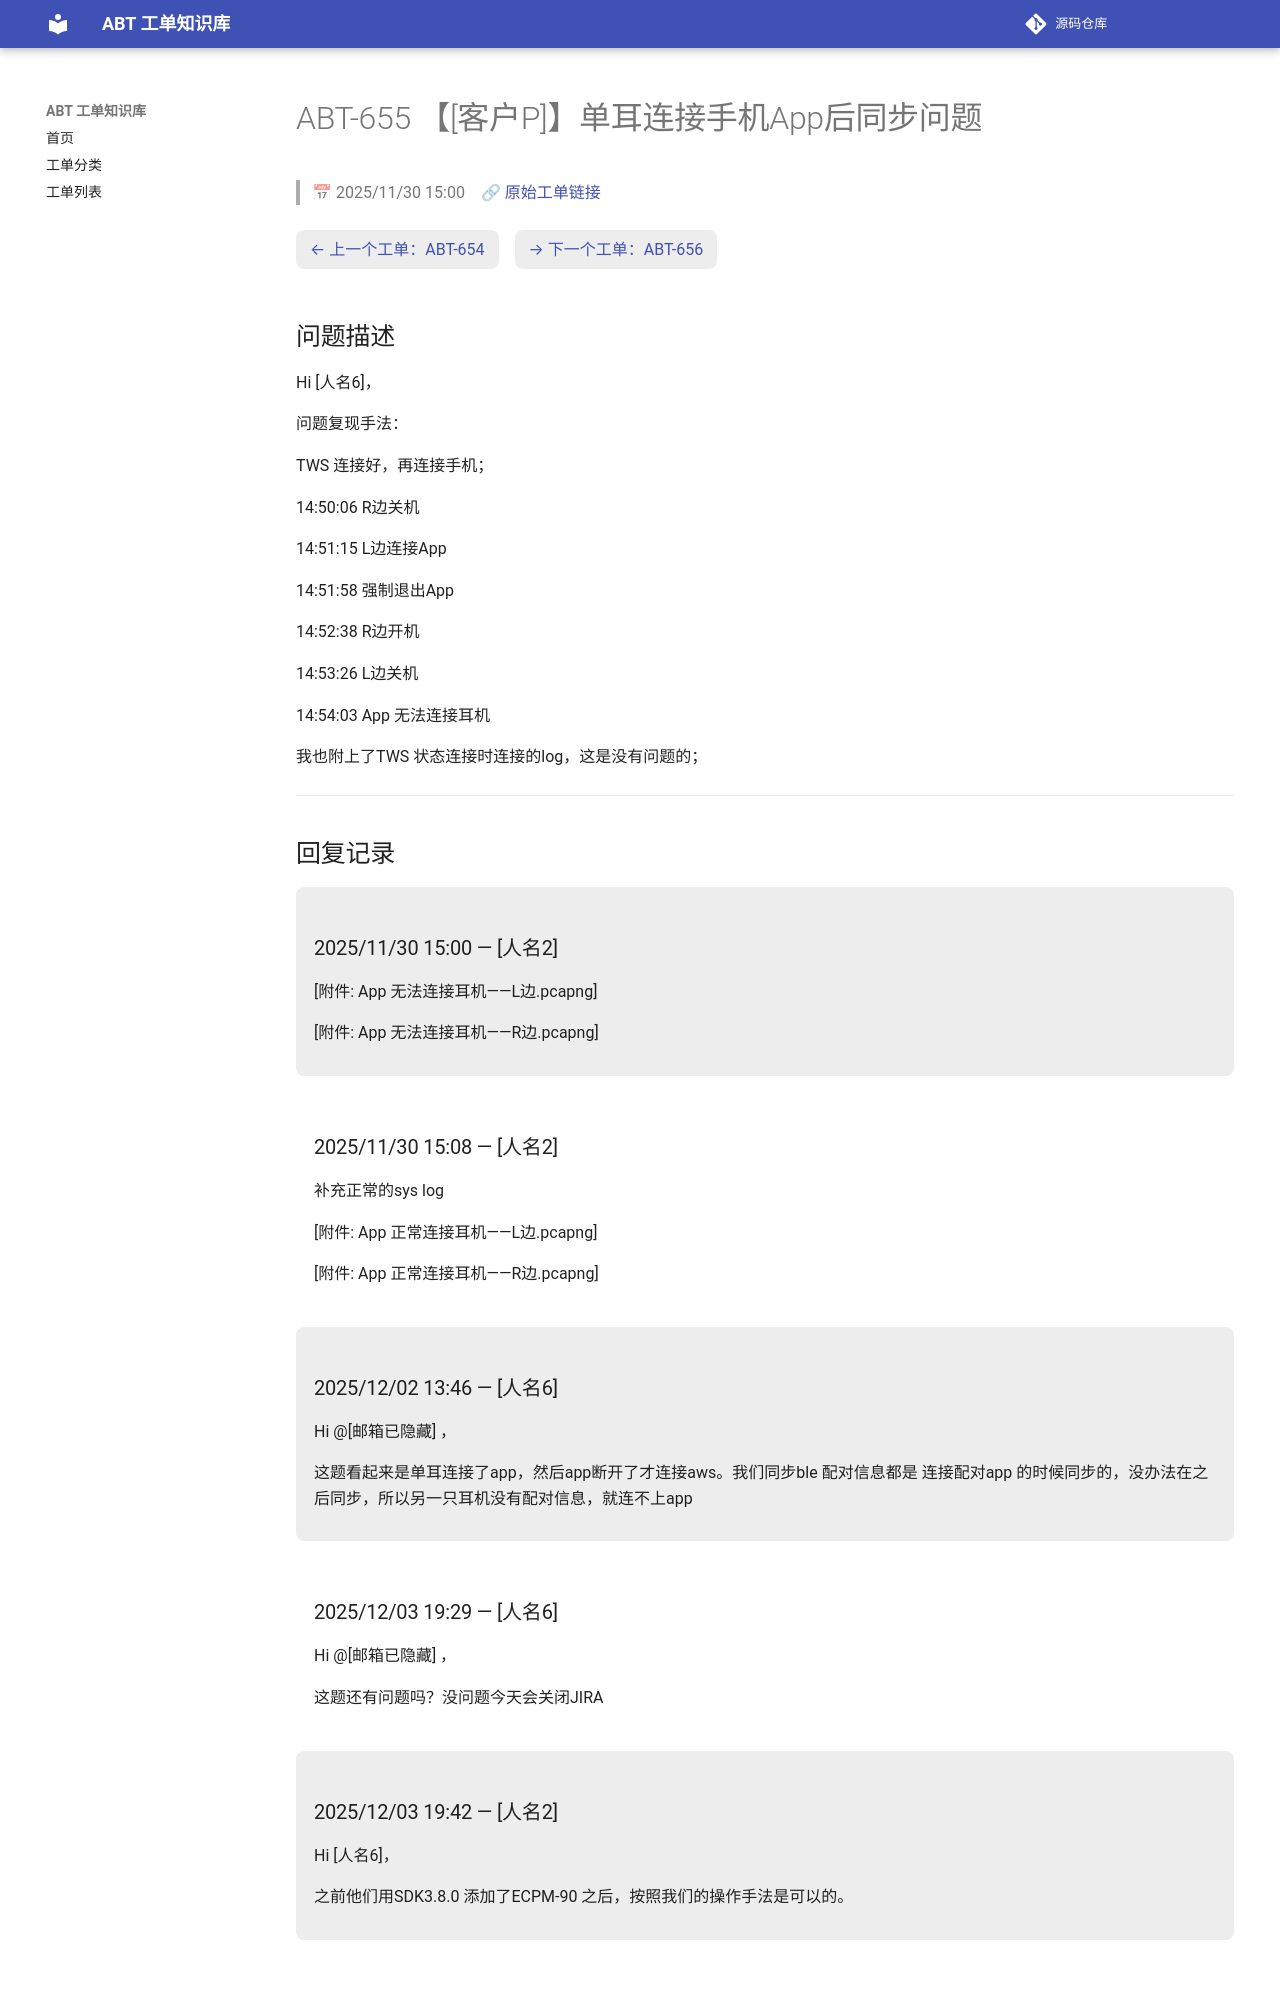

repository: luckycee/airoha-kb · page: tickets/ABT-655/index.html · generator: mkdocs

---
id: ABT-655
title: "【[客户P]】单耳连接手机App后同步问题"
date: 2025/11/30 15:00
status: Closed
source: https://eservice.airoha.com.tw/servicedesk/customer/portal/1038/MIUIX1565-655
---

# ABT-655 【[客户P]】单耳连接手机App后同步问题

> 📅 2025/11/30 15:00　🔗 [原始工单链接](https://eservice.airoha.com.tw/servicedesk/customer/portal/1038/MIUIX1565-655)

<div class="ticket-nav" markdown="1">

[← 上一个工单：ABT-654](ABT-654.md)　[→ 下一个工单：ABT-656](ABT-656.md)

</div>

## 问题描述

Hi [人名6]，

问题复现手法：

TWS 连接好，再连接手机；

14:50:06 R边关机

14:51:15 L边连接App

14:51:58 强制退出App

14:52:38 R边开机

14:53:26 L边关机

14:54:03 App 无法连接耳机

我也附上了TWS 状态连接时连接的log，这是没有问题的；

---

## 回复记录

<div class="reply odd" markdown="1">

### 2025/11/30 15:00 — [人名2]

[附件: App 无法连接耳机——L边.pcapng]

[附件: App 无法连接耳机——R边.pcapng]

</div>

<div class="reply even" markdown="1">

### 2025/11/30 15:08 — [人名2]

补充正常的sys log

[附件: App 正常连接耳机——L边.pcapng]

[附件: App 正常连接耳机——R边.pcapng]

</div>

<div class="reply odd" markdown="1">

### 2025/12/02 13:46 — [人名6]

Hi @[邮箱已隐藏] ，

这题看起来是单耳连接了app，然后app断开了才连接aws。我们同步ble 配对信息都是 连接配对app 的时候同步的，没办法在之后同步，所以另一只耳机没有配对信息，就连不上app

</div>

<div class="reply even" markdown="1">

### 2025/12/03 19:29 — [人名6]

Hi @[邮箱已隐藏] ，

这题还有问题吗？没问题今天会关闭JIRA

</div>

<div class="reply odd" markdown="1">
